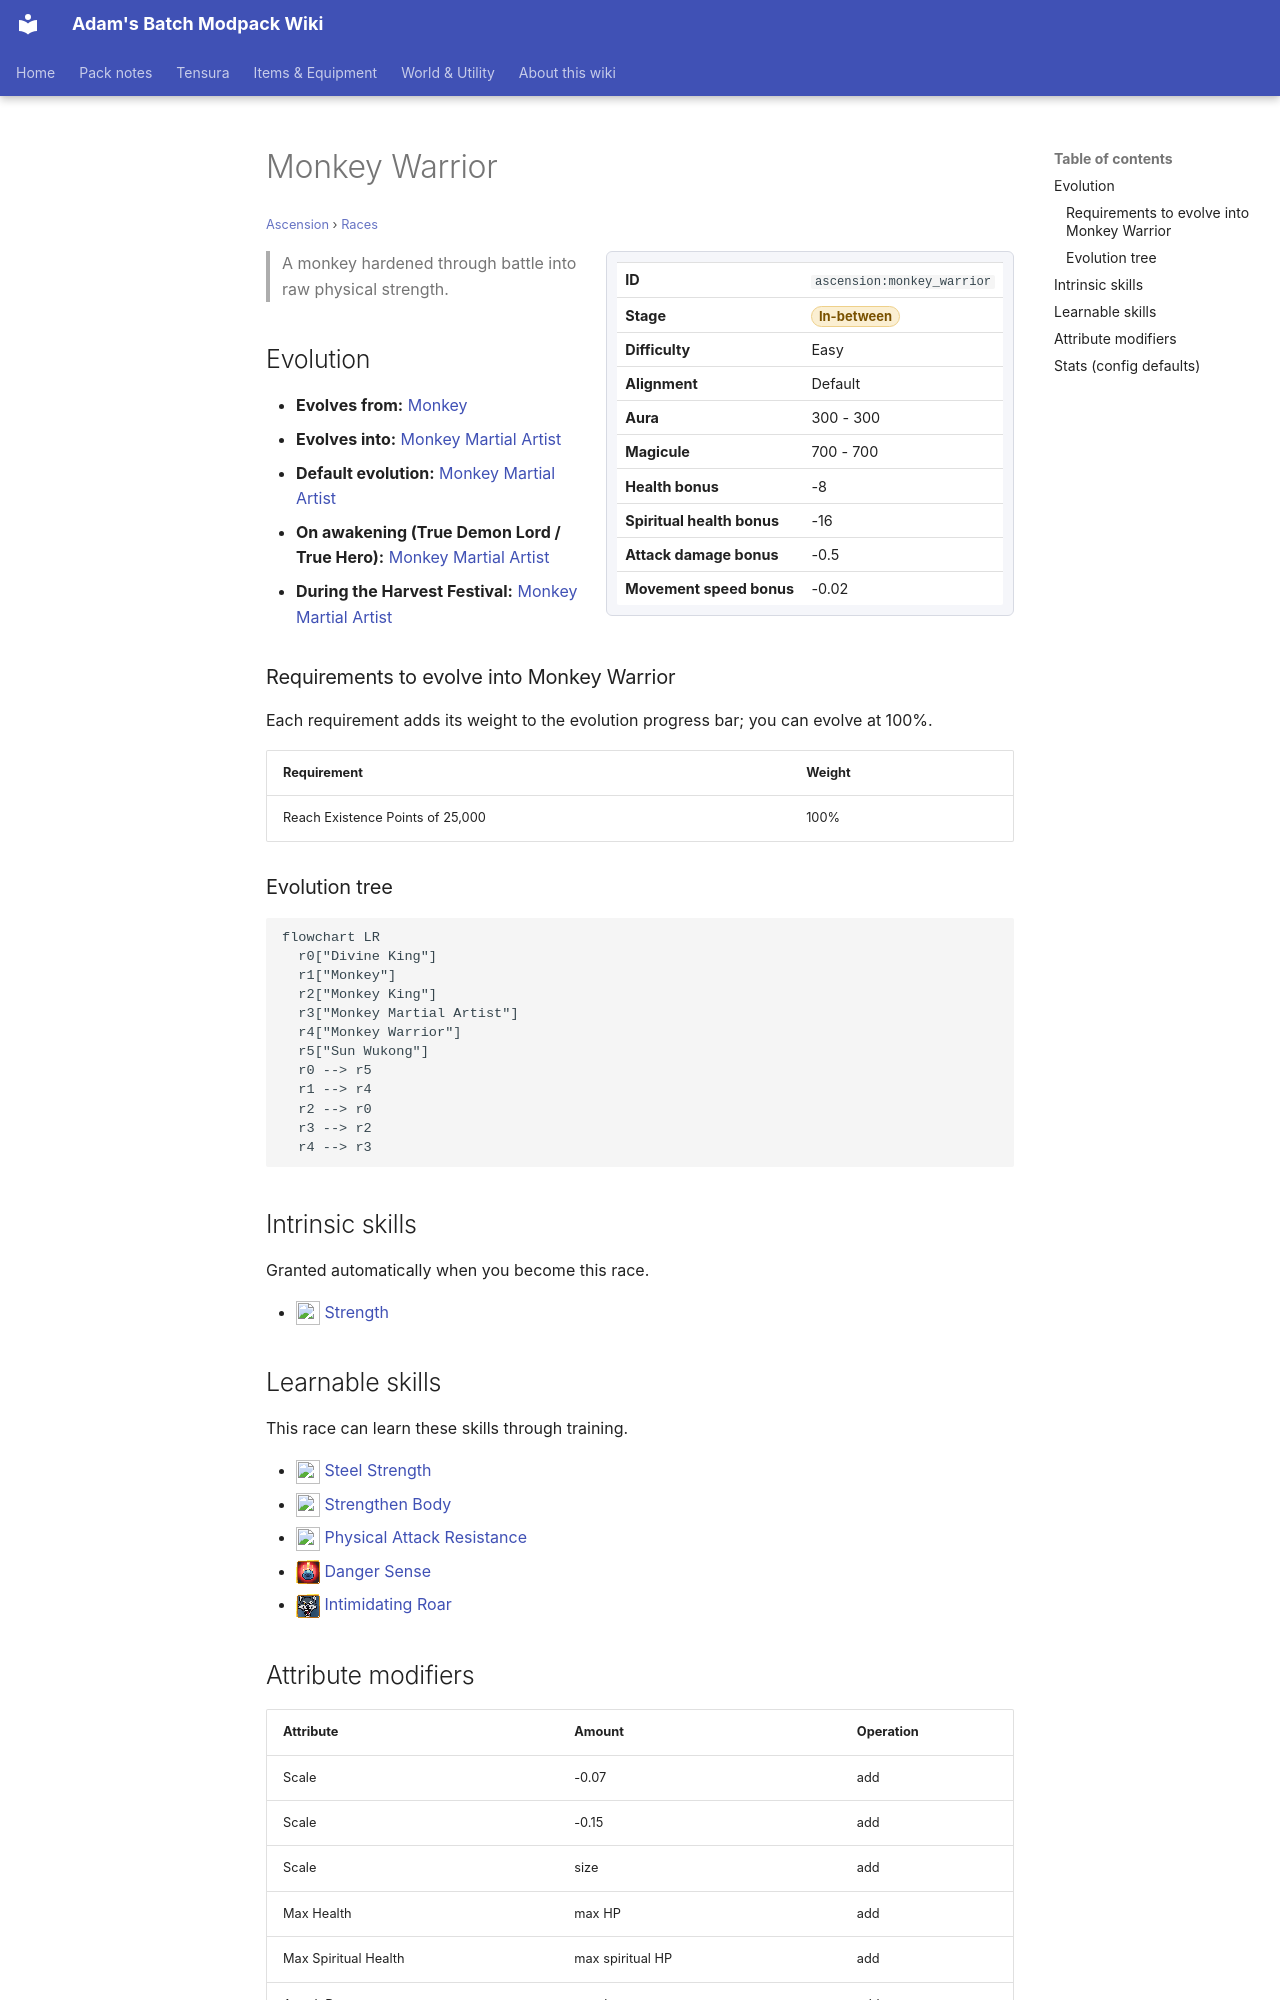

repository: Proteus-Nell/Adams-Batch-MC-Modpack-Wiki · page: ascension/races/monkey-warrior/index.html · generator: mkdocs

# Monkey Warrior

<small>[Ascension](../index.md) &rsaquo; [Races](index.md)</small>

<div class="infobox" markdown>

| | |
|---|---|
| **ID** | `ascension:monkey_warrior` |
| **Stage** | <span class="stage stage-in-between">In-between</span> |
| **Difficulty** | Easy |
| **Alignment** | Default |
| **Aura** | 300 - 300 |
| **Magicule** | 700 - 700 |
| **Health bonus** | -8 |
| **Spiritual health bonus** | -16 |
| **Attack damage bonus** | -0.5 |
| **Movement speed bonus** | -0.02 |

</div>

> A monkey hardened through battle into raw physical strength.

## Evolution

- **Evolves from:** [Monkey](monkey.md)
- **Evolves into:** [Monkey Martial Artist](monkey-martial-artist.md)
- **Default evolution:** [Monkey Martial Artist](monkey-martial-artist.md)
- **On awakening (True Demon Lord / True Hero):** [Monkey Martial Artist](monkey-martial-artist.md)
- **During the Harvest Festival:** [Monkey Martial Artist](monkey-martial-artist.md)

### Requirements to evolve into Monkey Warrior

Each requirement adds its weight to the evolution progress bar; you can evolve at 100%.

| Requirement | Weight |
|---|---|
| Reach Existence Points of 25,000 | 100% |

### Evolution tree

```mermaid
flowchart LR
  r0["Divine King"]
  r1["Monkey"]
  r2["Monkey King"]
  r3["Monkey Martial Artist"]
  r4["Monkey Warrior"]
  r5["Sun Wukong"]
  r0 --> r5
  r1 --> r4
  r2 --> r0
  r3 --> r2
  r4 --> r3
```

## Intrinsic skills

Granted automatically when you become this race.

- ![](../../assets/icons/tensura/skill/strength.png) [Strength](../../tensura-reincarnated/abilities/common-skills/strength.md)

## Learnable skills

This race can learn these skills through training.

- ![](../../assets/icons/tensura/skill/steel_strength.png) [Steel Strength](../../tensura-reincarnated/abilities/extra-skills/steel-strength.md)
- ![](../../assets/icons/tensura/skill/strengthen_body.png) [Strengthen Body](../../tensura-reincarnated/abilities/extra-skills/strengthen-body.md)
- ![](../../assets/icons/tensura/skill/physical_attack_resistance.png) [Physical Attack Resistance](../../tensura-reincarnated/abilities/resistance-skills/physical-attack-resistance.md)
- ![](../../assets/icons/tensura/skill/danger_sense.png) [Danger Sense](../../tensura-reincarnated/abilities/extra-skills/danger-sense.md)
- ![](../../assets/icons/ascension/skill/intimidating_roar.png) [Intimidating Roar](../abilities/extra-skills/intimidating-roar.md)
